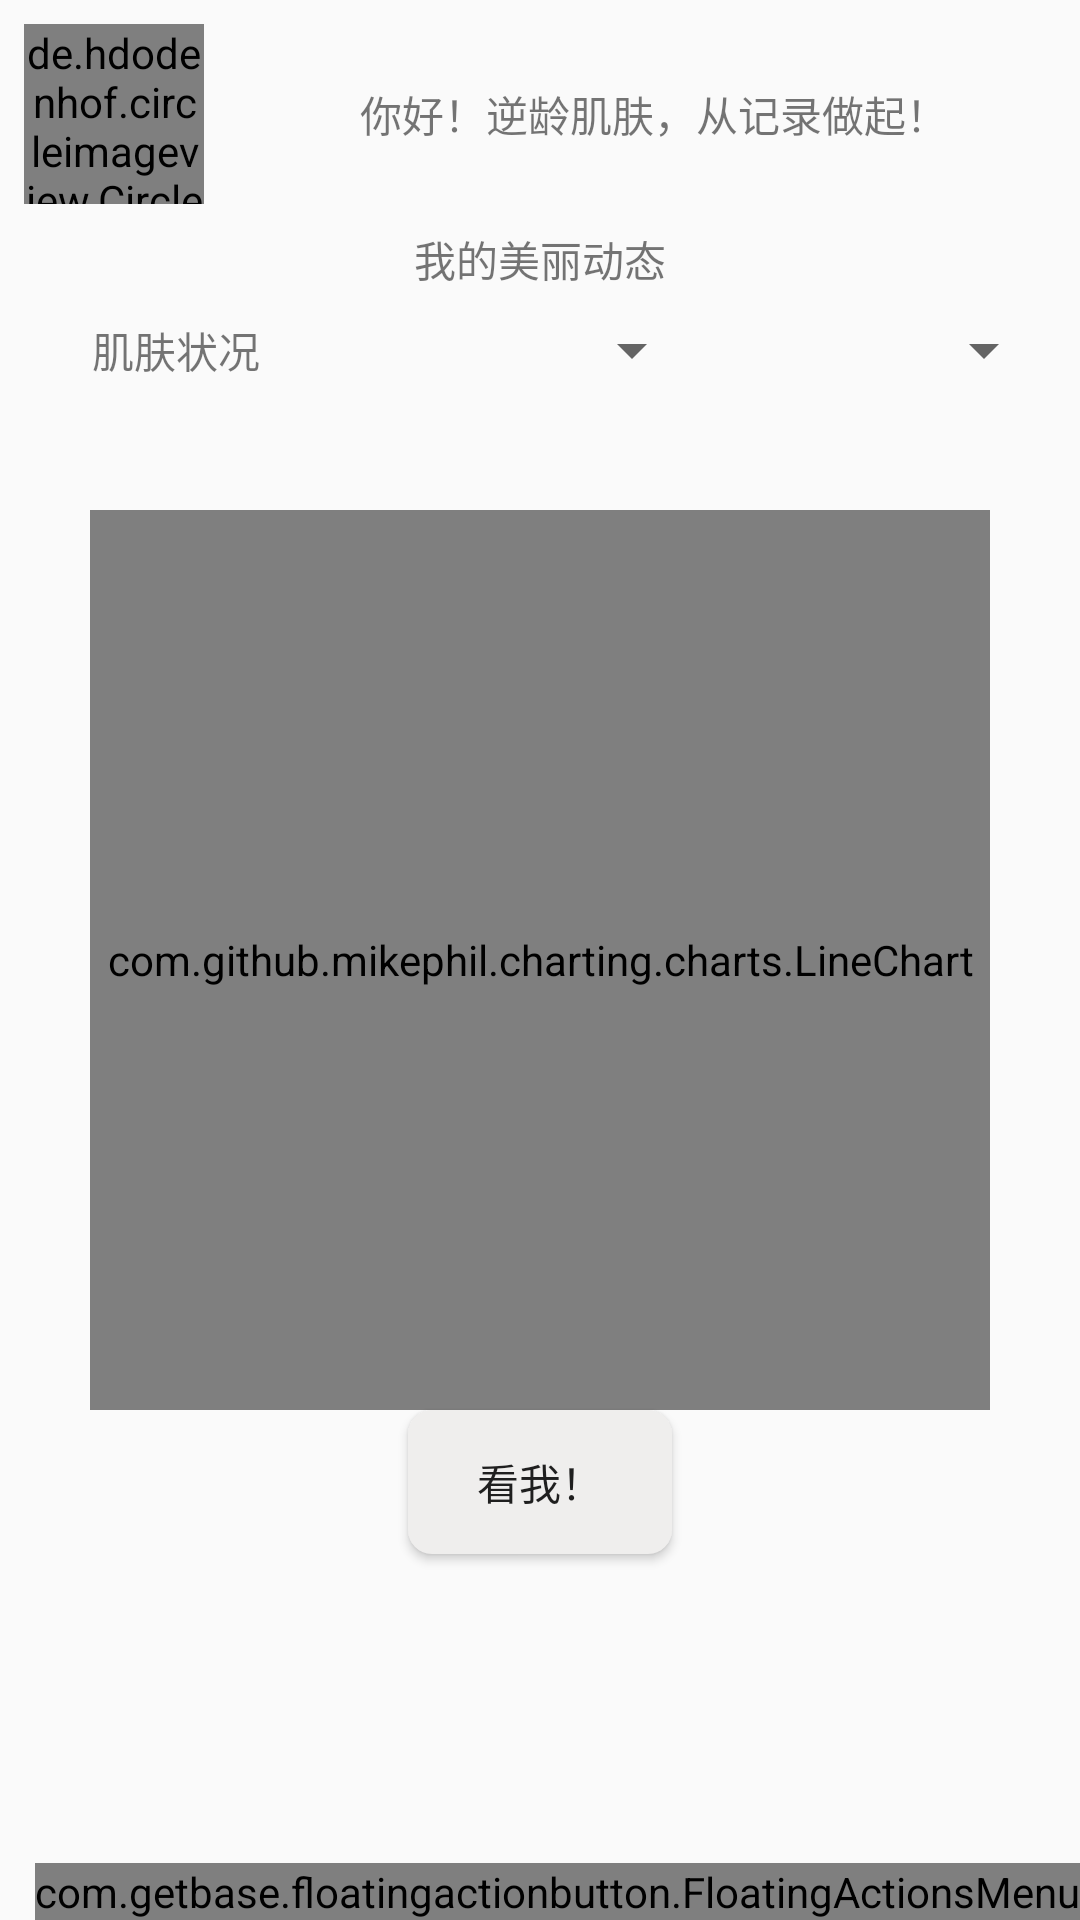

Produce the Android XML layout that renders to this screen, including the resource entries it uses.
<!-- AndroidManifest.xml: application theme AppTheme -->
<!-- res/layout/fragment_diary.xml -->
<?xml version="1.0" encoding="utf-8"?>
<RelativeLayout
    xmlns:android="http://schemas.android.com/apk/res/android"
    xmlns:app="http://schemas.android.com/apk/res-auto"
    android:layout_width="match_parent"
    android:layout_height="match_parent">

    <LinearLayout
        android:id="@+id/diary_info_title"
        android:orientation="horizontal"
        android:layout_width="match_parent"
        android:layout_height="wrap_content">

        <de.hdodenhof.circleimageview.CircleImageView
            android:layout_margin="8dp"
            android:id="@+id/user_img"
            android:layout_width="60dp"
            android:layout_height="60dp" />
        <TextView
            android:layout_margin="8dp"
            android:id="@+id/diary_title"
            android:gravity="center"
            android:text="@string/diary_title"
            android:layout_width="match_parent"
            android:layout_height="60dp" />
    </LinearLayout>

    <TextView
        android:id="@+id/center_line"
        android:layout_below="@id/diary_info_title"
        android:gravity="center"
        android:text="@string/diary_sub_title"
        android:layout_width="match_parent"
        android:layout_height="wrap_content" />

    <LinearLayout
        android:layout_below="@id/center_line"
        android:layout_marginTop="8dp"
        android:layout_marginEnd="8dp"
        android:orientation="horizontal"
        android:layout_width="match_parent"
        android:layout_height="wrap_content">
        <TextView
            android:layout_weight="1"
            android:text="@string/skin_status"
            android:gravity="center"
            android:layout_width="0dp"
            android:layout_height="match_parent" />
        <Spinner
            android:overlapAnchor="false"
            android:id="@+id/chart_day"
            android:layout_weight="1"
            android:layout_width="0dp"
            android:layout_height="wrap_content">
        </Spinner>
        <Spinner
            android:overlapAnchor="false"
            android:id="@+id/chart_class"
            android:layout_weight="1"
            android:layout_width="0dp"
            android:layout_height="wrap_content">
        </Spinner>
    </LinearLayout>

        <com.github.mikephil.charting.charts.LineChart
            android:id="@+id/chart"
            android:layout_centerInParent="true"
            android:layout_width="300dp"
            android:layout_height="300dp">
        </com.github.mikephil.charting.charts.LineChart>

    <com.getbase.floatingactionbutton.FloatingActionsMenu
        android:id="@+id/fab_menu"
        android:layout_alignParentEnd="true"
        android:layout_alignParentBottom="true"
        app:fab_addButtonColorNormal="@color/main_color"
        app:fab_expandDirection="left"
        app:fab_addButtonSize="normal"
        android:layout_width="wrap_content"
        android:layout_height="wrap_content">
        <com.getbase.floatingactionbutton.FloatingActionButton
            android:id="@+id/add_diary"
            app:fab_icon="@mipmap/add"
            app:fab_size="mini"
            app:fab_colorNormal="@color/main_color"
            app:fab_title="@string/add_diary"
            android:layout_width="wrap_content"
            android:layout_height="wrap_content"/>
        <com.getbase.floatingactionbutton.FloatingActionButton
            app:fab_icon="@mipmap/look"
            app:fab_colorNormal="@color/main_color"
            app:fab_title="@string/look_diary"
            app:fab_size="mini"
            android:id="@+id/look_diary"
            android:layout_width="wrap_content"
            android:layout_height="wrap_content"/>
        <com.getbase.floatingactionbutton.FloatingActionButton
            android:id="@+id/my_love"
            app:fab_icon="@mipmap/love"
            app:fab_size="mini"
            app:fab_title="@string/my_love"
            app:fab_colorNormal="@color/main_color"
            android:layout_width="wrap_content"
            android:layout_height="wrap_content"/>

    </com.getbase.floatingactionbutton.FloatingActionsMenu>



    <Button
        android:id="@+id/jump_to_look_me"
        android:text="@string/jump_to_look_me"
        android:background="@drawable/main_look_btn_back"
        android:layout_centerHorizontal="true"
        android:layout_below="@id/chart"
        android:layout_width="wrap_content"
        android:layout_height="wrap_content"/>

</RelativeLayout>
<!-- resources referenced by this layout -->
<resources>
  <color name="main_color">#b0353c</color>
  <!-- drawable main_look_btn_back (drawable) -->
  <?xml version="1.0" encoding="utf-8"?>
  <shape xmlns:android="http://schemas.android.com/apk/res/android"
      android:shape="rectangle">
  
      <corners android:radius="@dimen/dp8"/>
      <solid android:color="@color/main_bottom_back"/>
  </shape>
  <!-- mipmap add: png bitmap (mipmap-xxhdpi, 288 bytes) -->
  <!-- mipmap look: png bitmap (mipmap-xxhdpi, 831 bytes) -->
  <!-- mipmap love: png bitmap (mipmap-xxhdpi, 881 bytes) -->
  <string name="add_diary">新增日记</string>
  <string name="diary_sub_title">我的美丽动态</string>
  <string name="diary_title">你好！逆龄肌肤，从记录做起！</string>
  <string name="jump_to_look_me">看我！</string>
  <string name="look_diary">查看日记</string>
  <string name="my_love">我的喜欢</string>
  <string name="skin_status">肌肤状况</string>
  <style name="AppTheme" parent="Theme.AppCompat.Light.NoActionBar">
          
          <item name="colorPrimary">@color/main_color</item>
          <item name="colorPrimaryDark">@color/main_color</item>
          <item name="colorAccent">@color/main_color</item>
      </style>
  <dimen name="dp8">8dp</dimen>
  <color name="main_bottom_back">#efeeed</color>
</resources>
